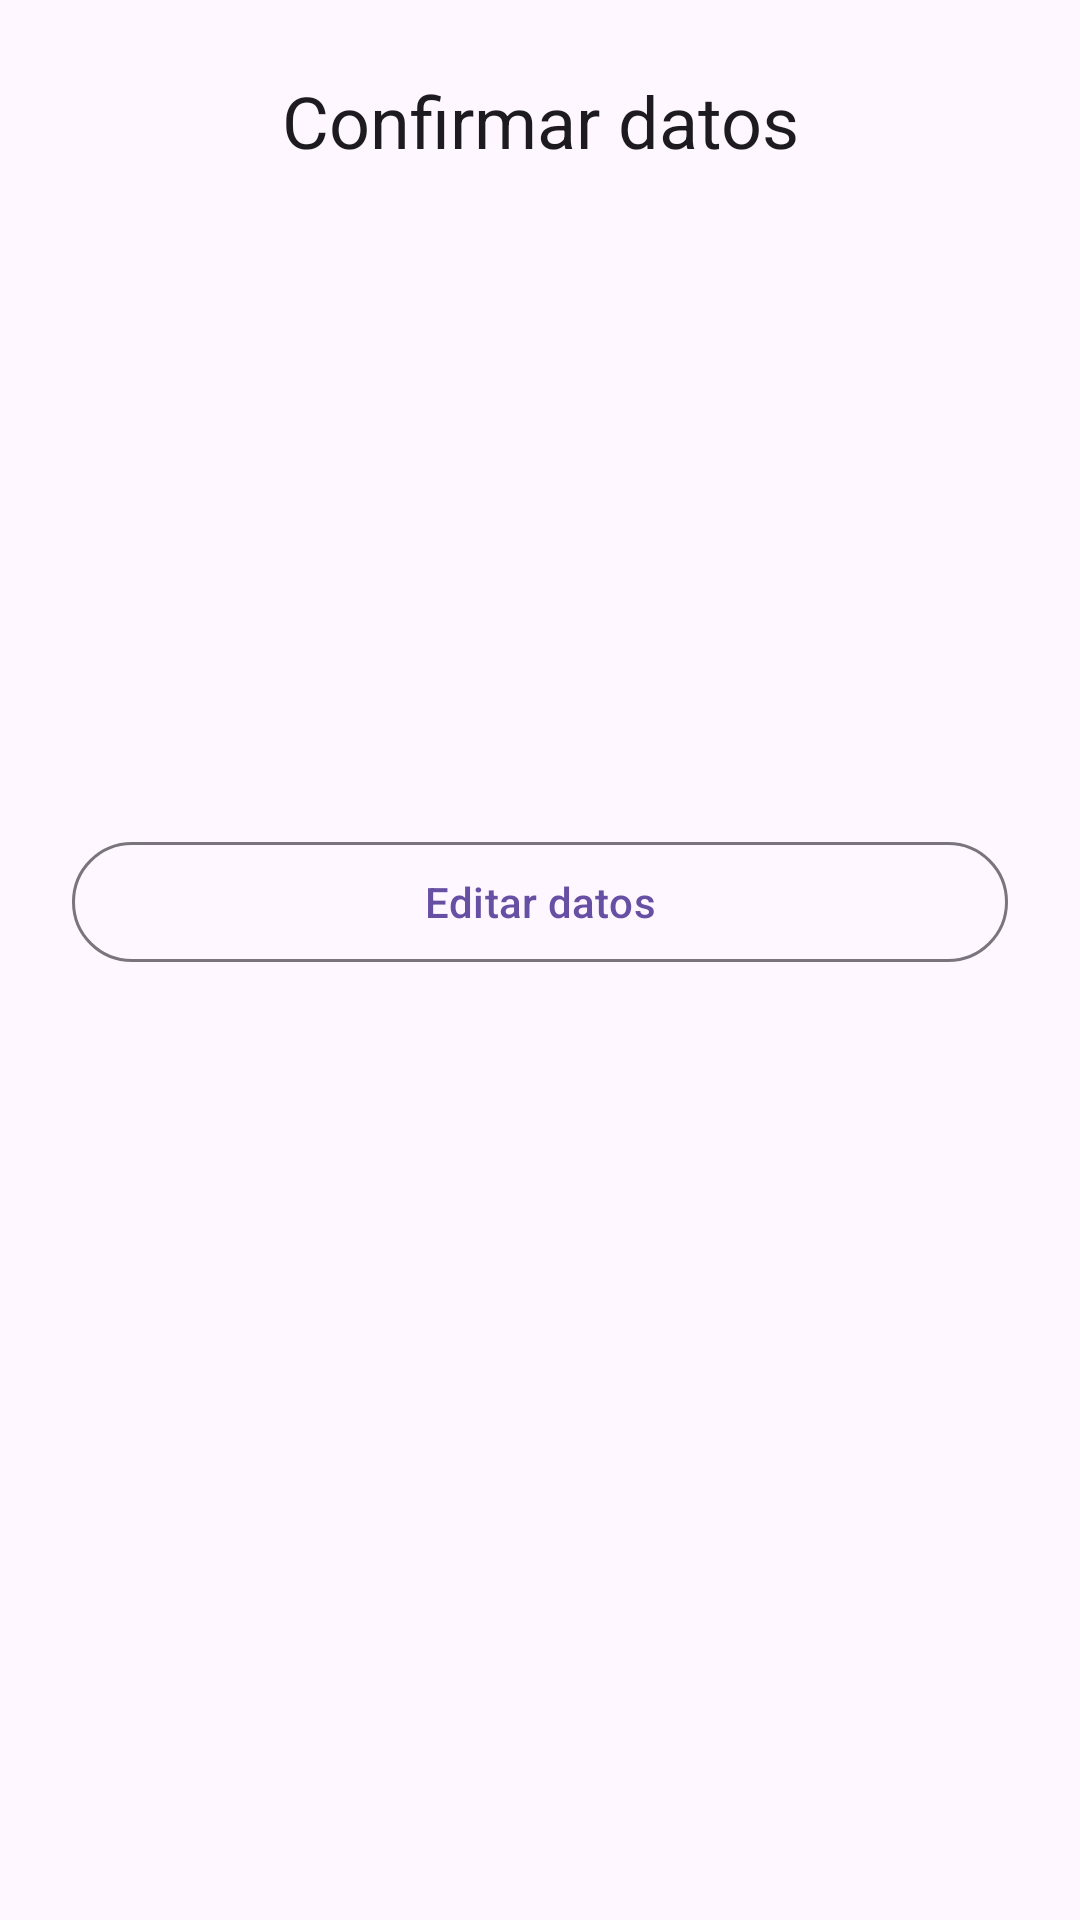

Here is an Android app screen rendered from its layout file. Give the layout XML and the strings, colors and styles it references.
<!-- AndroidManifest.xml: application theme Theme.Actividad_2_contactos -->
<!-- res/layout/activity_confirm.xml -->
<?xml version="1.0" encoding="utf-8"?>
<LinearLayout xmlns:android="http://schemas.android.com/apk/res/android"
    android:layout_width="match_parent"
    android:layout_height="match_parent"
    android:orientation="vertical"
    android:padding="24dp"
    android:fitsSystemWindows="true">

    <TextView
        android:layout_width="match_parent"
        android:layout_height="wrap_content"
        android:gravity="center"
        android:text="@string/confirmar_datos"
        android:textAppearance="?attr/textAppearanceHeadlineSmall" />

    <TextView
        android:id="@+id/tvNombre"
        style="@style/Dato" />

    <TextView
        android:id="@+id/tvFecha"
        style="@style/Dato" />

    <TextView
        android:id="@+id/tvTelefono"
        style="@style/Dato" />

    <TextView
        android:id="@+id/tvEmail"
        style="@style/Dato" />

    <TextView
        android:id="@+id/tvDescripcion"
        style="@style/Dato" />

    <com.google.android.material.button.MaterialButton
        android:id="@+id/btnEditar"
        style="@style/Widget.Material3.Button.OutlinedButton"
        android:layout_width="match_parent"
        android:layout_height="wrap_content"
        android:layout_marginTop="32dp"
        android:text="@string/btn_editar" />
</LinearLayout>
<!-- resources referenced by this layout -->
<resources>
  <string name="btn_editar">Editar datos</string>
  <string name="confirmar_datos">Confirmar datos</string>
  <style name="Dato">
          <item name="android:layout_width">match_parent</item>
          <item name="android:layout_height">wrap_content</item>
          <item name="android:layout_marginTop">16dp</item>
          <item name="android:textSize">16sp</item>
      </style>
  <style name="Theme.Actividad_2_contactos" parent="Base.Theme.Actividad_2_contactos" />
  <style name="Base.Theme.Actividad_2_contactos" parent="Theme.Material3.Light">
          
          
      </style>
</resources>
